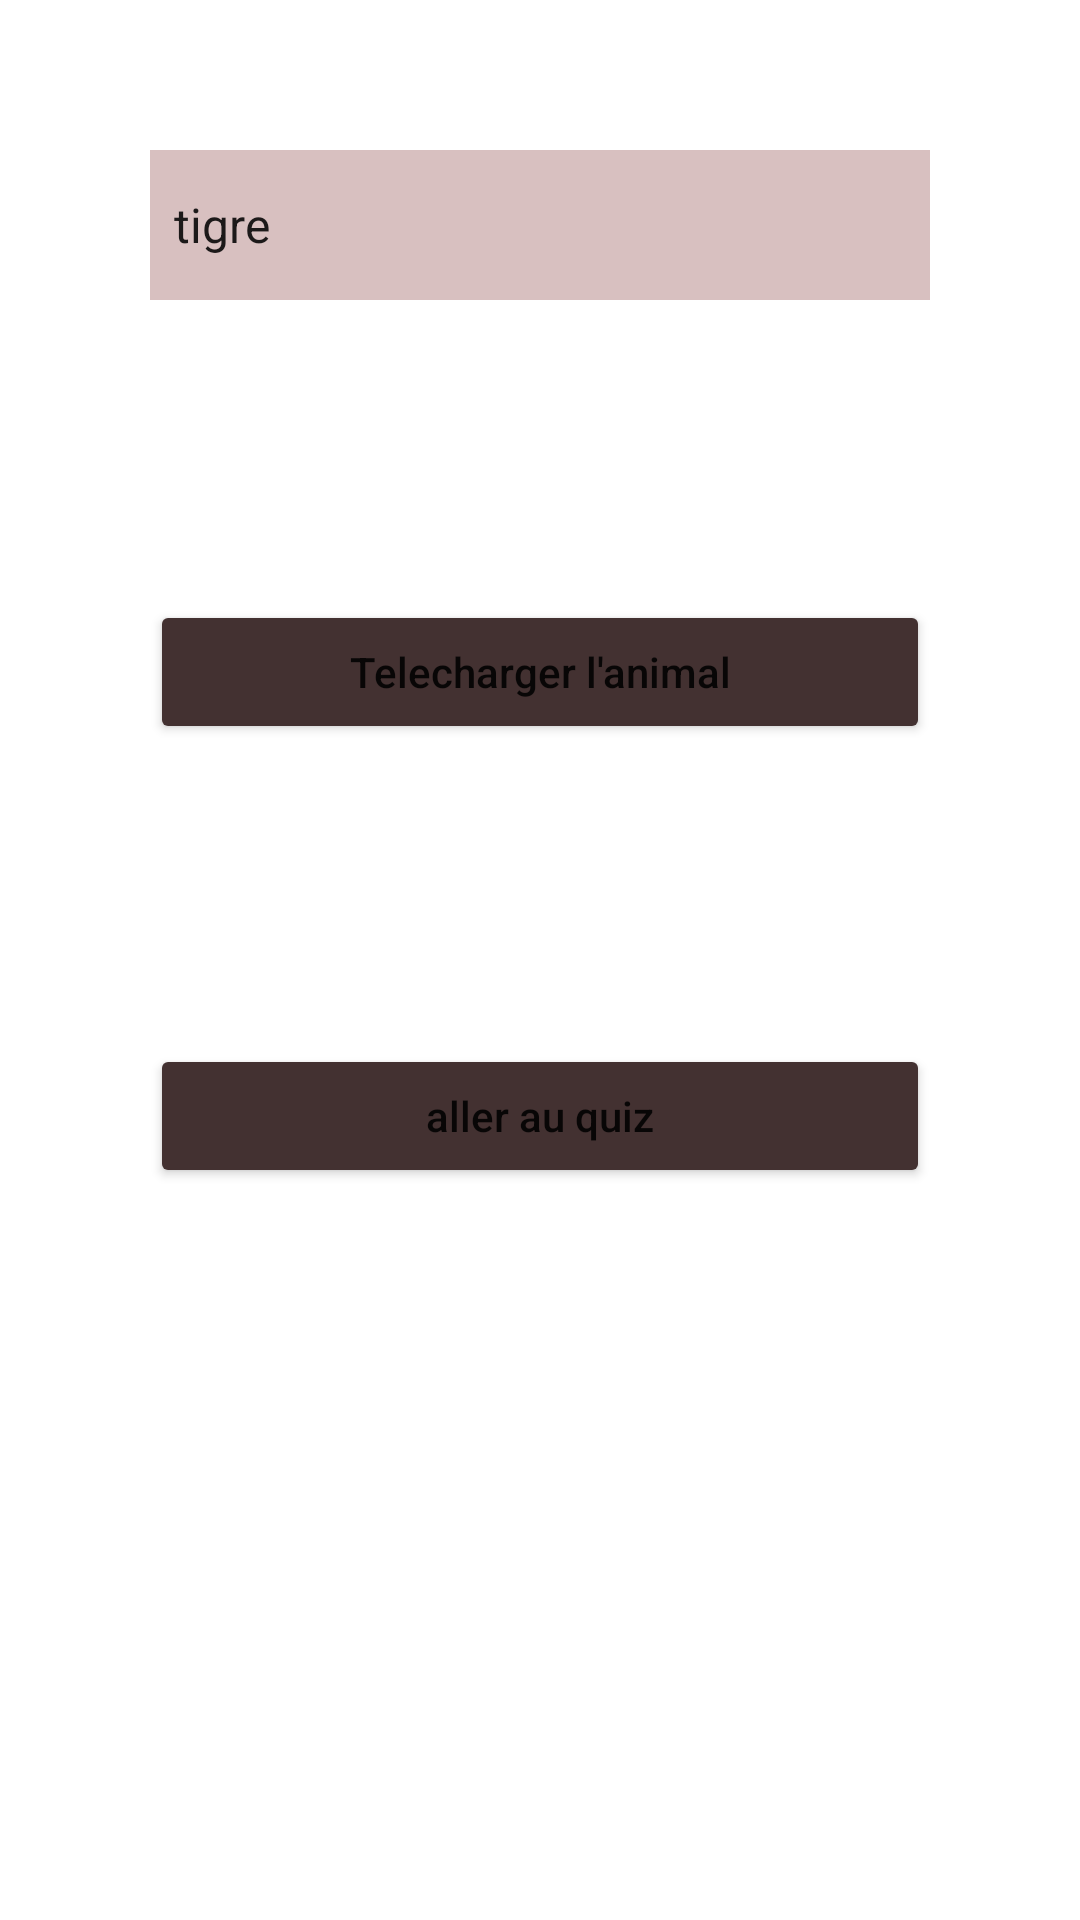

Android layout source for this screen:
<!-- AndroidManifest.xml: application theme Theme.VolleyProj -->
<!-- res/layout/animal_activity.xml -->
<?xml version="1.0" encoding="utf-8"?>
<androidx.appcompat.widget.LinearLayoutCompat
    xmlns:android="http://schemas.android.com/apk/res/android"
    android:layout_width="match_parent"
    android:layout_height="match_parent"
    android:orientation="vertical"

    >


    <Spinner
        android:id="@+id/animalSpinner"
        android:layout_height="50dp"
        android:layout_width="match_parent"
        android:background="#D8C0C0"

        android:layout_margin="50dp"
        android:entries="@array/animal_array"
        android:layout_gravity="center"

        />



    <Button
        android:id="@+id/load_image3"
        android:layout_width="match_parent"
        android:layout_height="wrap_content"
        android:layout_margin="50dp"
        android:text="Telecharger l'animal"
        android:textAllCaps="false"
        android:backgroundTint="#433131"
        />

    <ImageView
        android:id="@+id/image_view2"
        android:layout_width="match_parent"
        android:layout_height="wrap_content"
        android:layout_gravity="center_horizontal"
        android:contentDescription="imageview"

        />

    <Button
        android:id="@+id/quizbtn2"
        android:layout_width="match_parent"
        android:layout_height="wrap_content"
        android:layout_margin="50dp"
        android:text="aller au quiz"
        android:textAllCaps="false"
        android:backgroundTint="#433131"
        />




</androidx.appcompat.widget.LinearLayoutCompat>
<!-- resources referenced by this layout -->
<resources>
  <string-array name="animal_array">
          <item>tigre</item>
          <item>elephant</item>
          <item>chien</item>
      </string-array>
  <style name="Theme.VolleyProj" parent="Theme.MaterialComponents.DayNight.DarkActionBar">
          
          <item name="colorPrimary">@color/purple_500</item>
          <item name="colorPrimaryVariant">@color/purple_700</item>
          <item name="colorOnPrimary">@color/white</item>
          
          <item name="colorSecondary">@color/teal_200</item>
          <item name="colorSecondaryVariant">@color/teal_700</item>
          <item name="colorOnSecondary">@color/black</item>
          
          <item name="android:statusBarColor" tools:targetApi="l">?attr/colorPrimaryVariant</item>
          
      </style>
  <!-- not gathered from this repository: default colours our renderer supplied (Android Studio template values) -->
  <color name="purple_500">#FF6200EE</color>
  <color name="purple_700">#FF3700B3</color>
  <color name="teal_200">#FF03DAC5</color>
  <color name="teal_700">#FF018786</color>
  <color name="black">#FF000000</color>
  <color name="white">#FFFFFFFF</color>
</resources>
